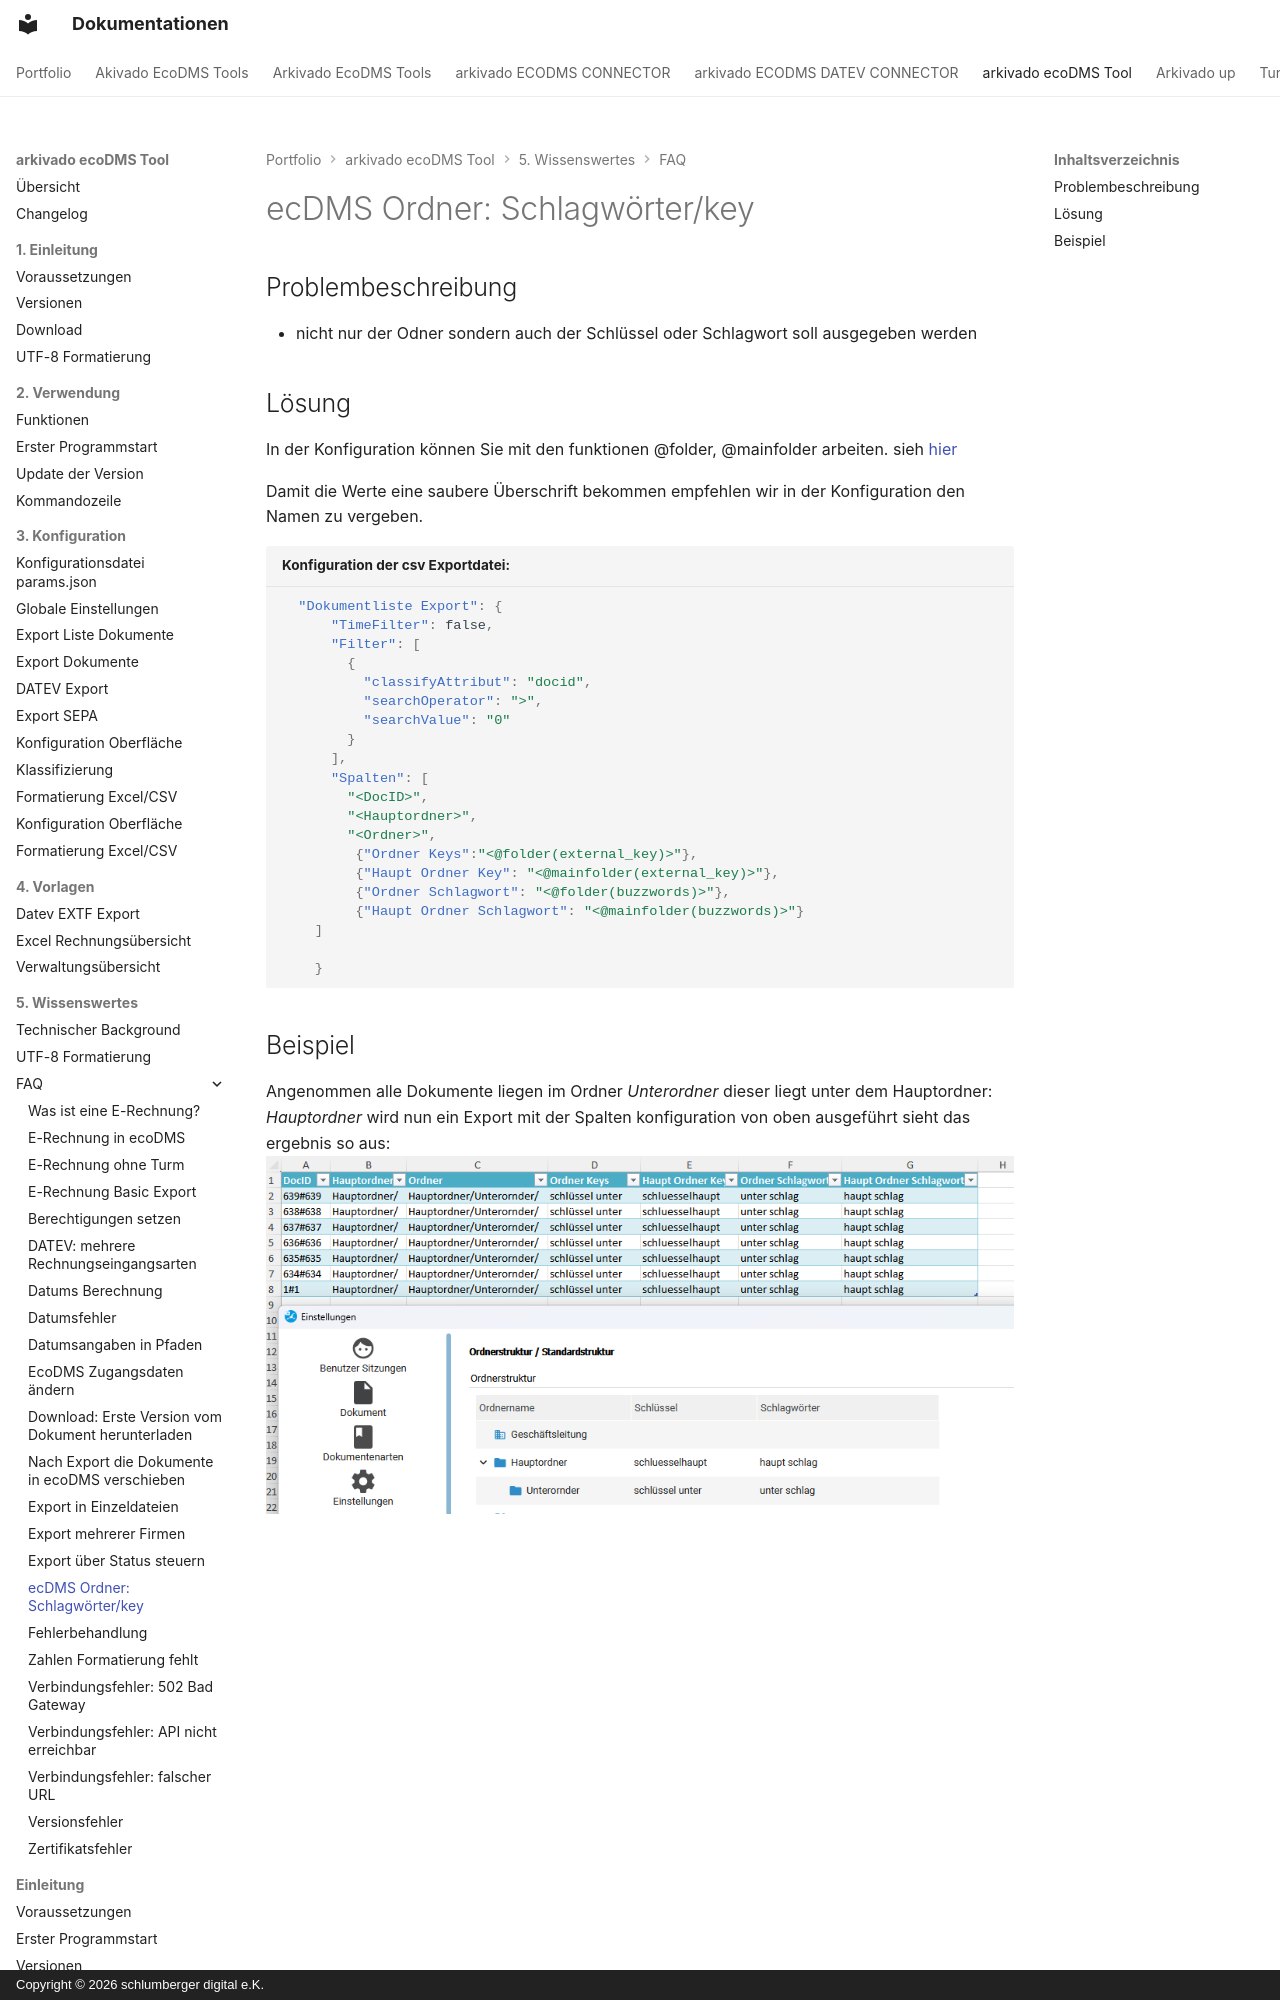

repository: schlumbergerdigital/docs · page: arkivado ecoDMS Tool/5. Wissenswertes/FAQ/Externe Ornder Keys verwenden/index.html · generator: mkdocs · copyright: Copyright © 2026 schlumberger digital e.K.

# ecDMS Ordner: Schlagwörter/key


## Problembeschreibung

- nicht nur der Odner sondern auch der Schlüssel oder Schlagwort soll ausgegeben werden


## Lösung 

In der Konfiguration können Sie mit den funktionen @folder, @mainfolder arbeiten. sieh [hier](<../../3. Konfiguration/003config_doclist.md#ordner-zusatzdaten-ausgeben>)
